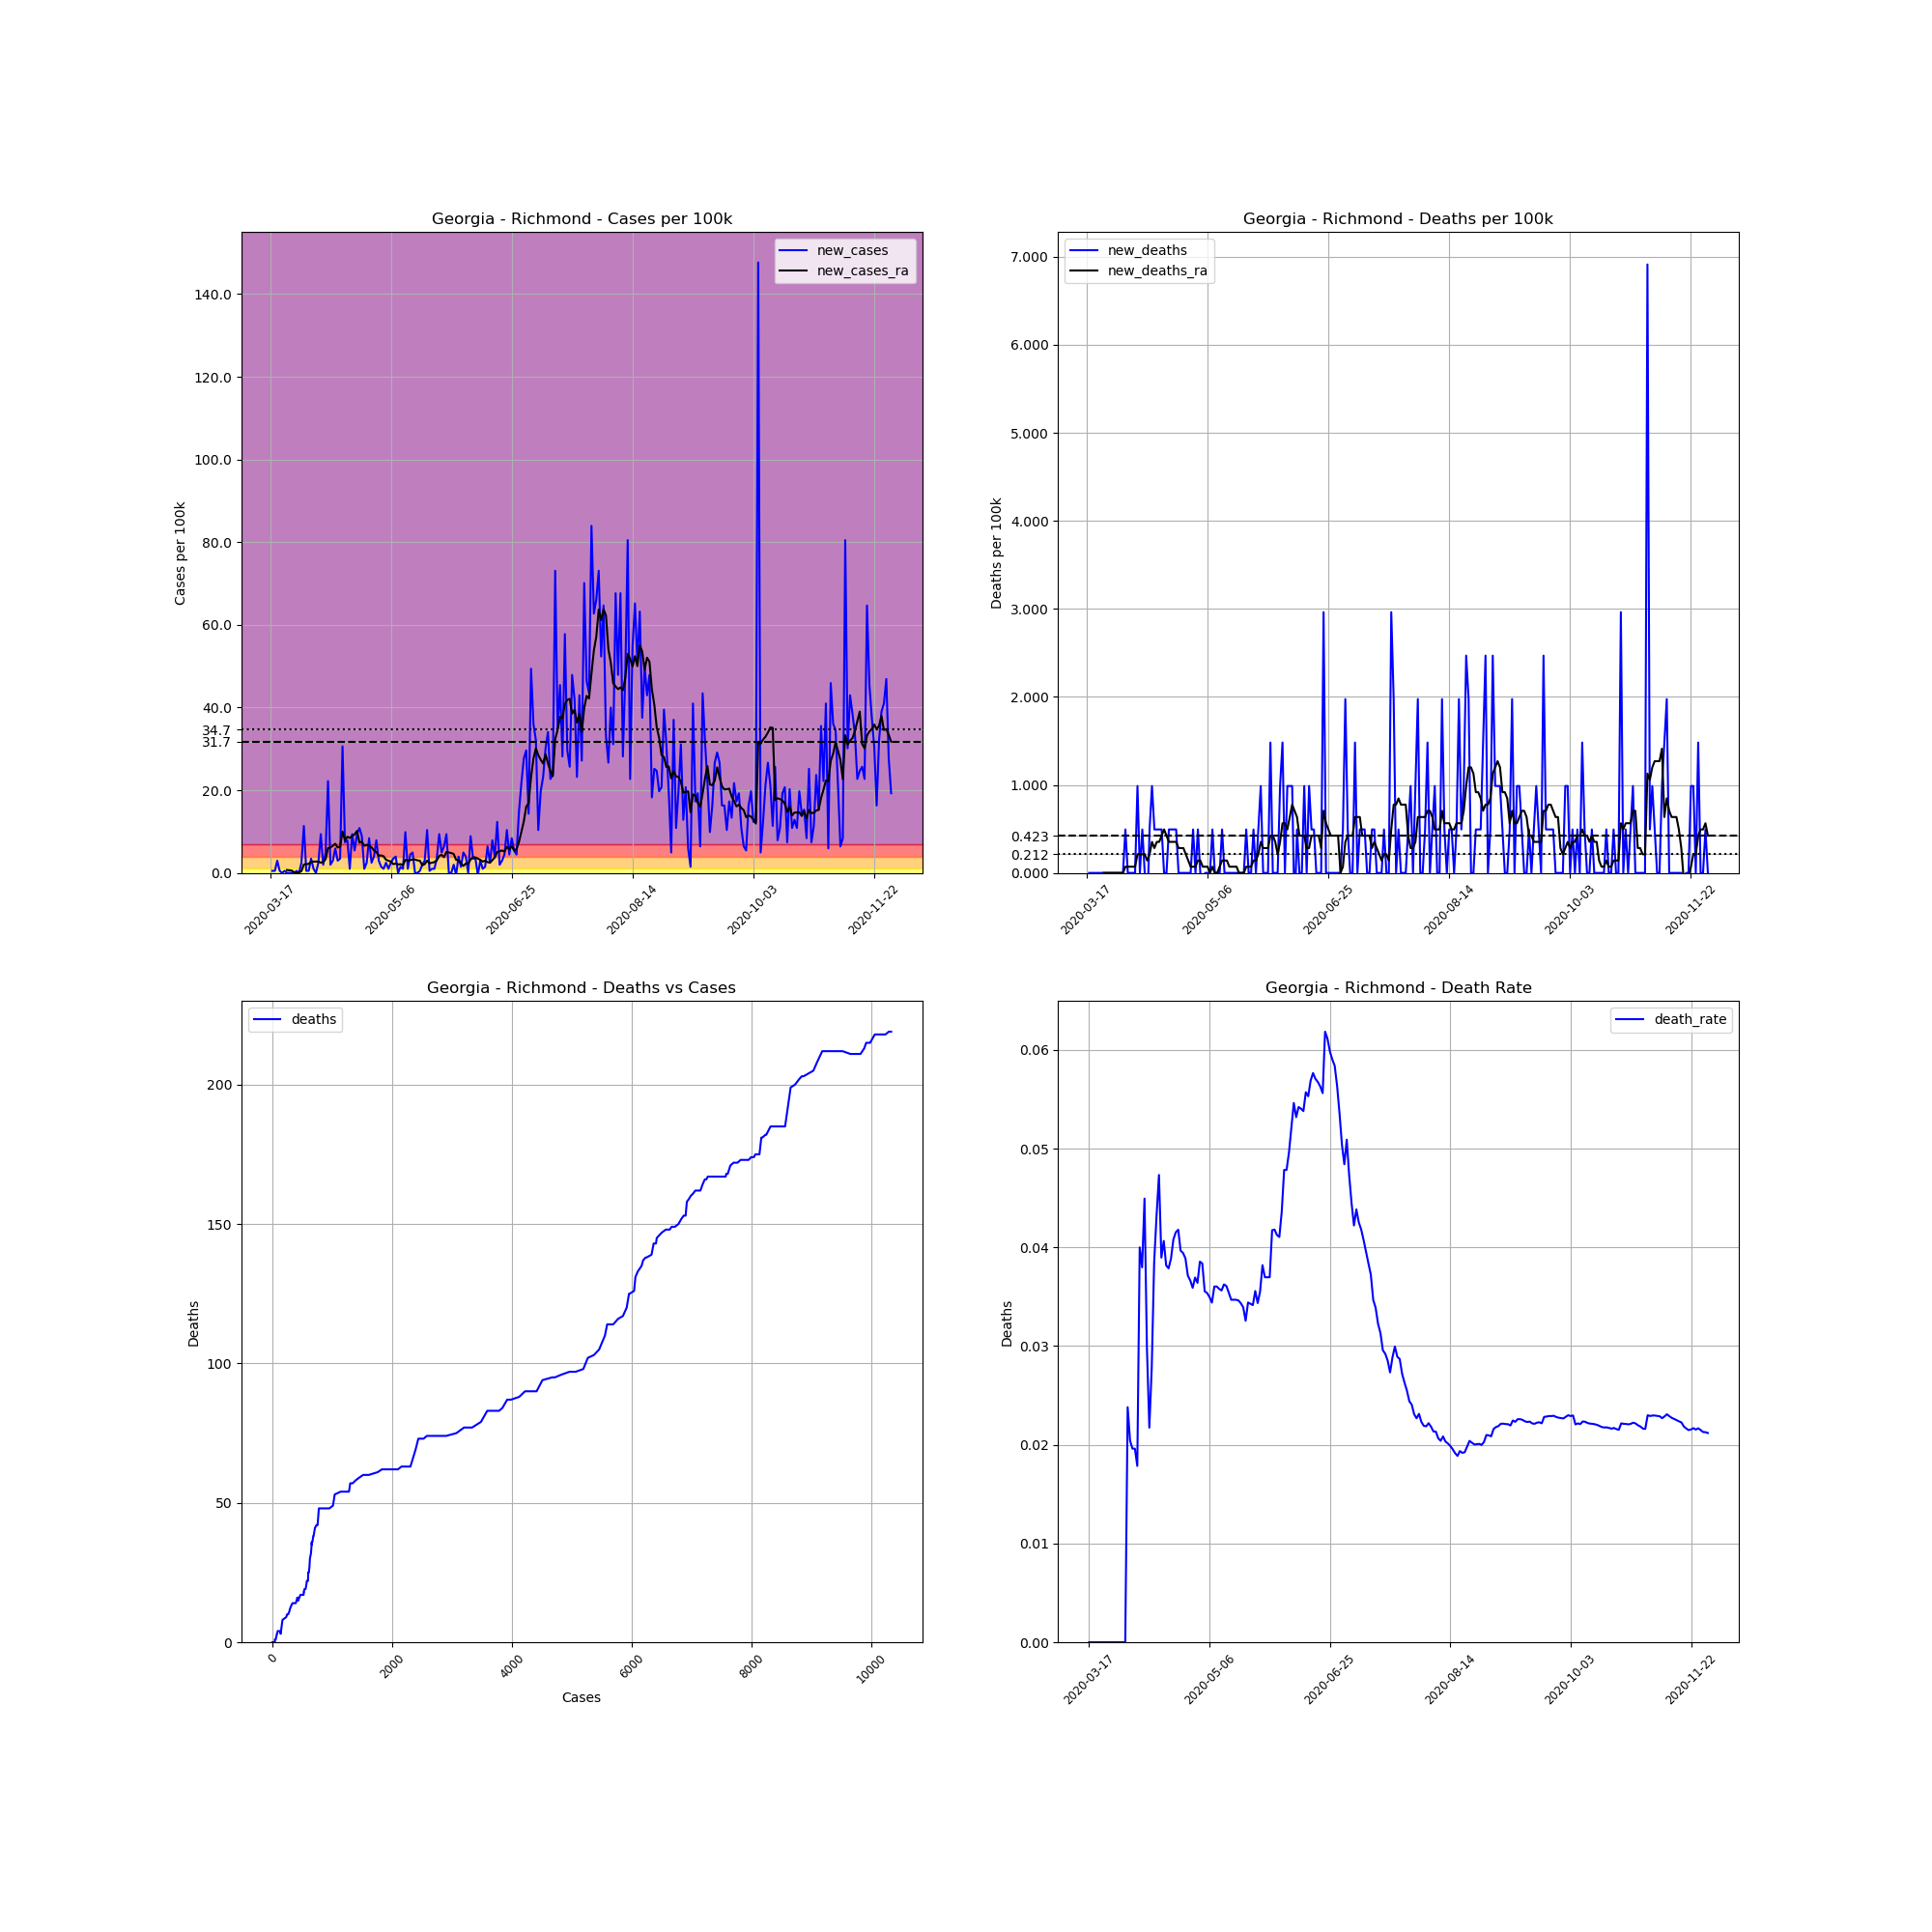

The file beside this chart, header and first rows:
, date, county, state, fips, cases, deaths, COUNTY, STNAME, CTYNAME, POPESTIMATE2019, cases_per_100k, deaths_per_100k, death_rate, new_cases, new_deaths, new_cases_ra, new_deaths_ra
125969, 2020-03-17, Richmond, Georgia, 13245, 1, 0.0, 245, Georgia, Richmond, 202518, 0.4938, 0.0, 0.0, , , , 
125970, 2020-03-18, Richmond, Georgia, 13245, 2, 0.0, 245, Georgia, Richmond, 202518, 0.9876, 0.0, 0.0, 0.4938, 0.0, , 
125971, 2020-03-19, Richmond, Georgia, 13245, 3, 0.0, 245, Georgia, Richmond, 202518, 1.481, 0.0, 0.0, 0.4938, 0.0, , 
125972, 2020-03-20, Richmond, Georgia, 13245, 9, 0.0, 245, Georgia, Richmond, 202518, 4.444, 0.0, 0.0, 2.963, 0.0, , 
125973, 2020-03-21, Richmond, Georgia, 13245, 10, 0.0, 245, Georgia, Richmond, 202518, 4.938, 0.0, 0.0, 0.4938, 0.0, , 
125974, 2020-03-22, Richmond, Georgia, 13245, 10, 0.0, 245, Georgia, Richmond, 202518, 4.938, 0.0, 0.0, 0.0, 0.0, , 
125975, 2020-03-23, Richmond, Georgia, 13245, 11, 0.0, 245, Georgia, Richmond, 202518, 5.432, 0.0, 0.0, 0.4938, 0.0, , 
125976, 2020-03-24, Richmond, Georgia, 13245, 11, 0.0, 245, Georgia, Richmond, 202518, 5.432, 0.0, 0.0, 0.0, 0.0, 0.7054, 0.0
125977, 2020-03-25, Richmond, Georgia, 13245, 11, 0.0, 245, Georgia, Richmond, 202518, 5.432, 0.0, 0.0, 0.0, 0.0, 0.6349, 0.0
125978, 2020-03-26, Richmond, Georgia, 13245, 11, 0.0, 245, Georgia, Richmond, 202518, 5.432, 0.0, 0.0, 0.0, 0.0, 0.5643, 0.0
125979, 2020-03-27, Richmond, Georgia, 13245, 11, 0.0, 245, Georgia, Richmond, 202518, 5.432, 0.0, 0.0, 0.0, 0.0, 0.1411, 0.0
125980, 2020-03-28, Richmond, Georgia, 13245, 12, 0.0, 245, Georgia, Richmond, 202518, 5.925, 0.0, 0.0, 0.4938, 0.0, 0.1411, 0.0
125981, 2020-03-29, Richmond, Georgia, 13245, 12, 0.0, 245, Georgia, Richmond, 202518, 5.925, 0.0, 0.0, 0.0, 0.0, 0.1411, 0.0
125982, 2020-03-30, Richmond, Georgia, 13245, 17, 0.0, 245, Georgia, Richmond, 202518, 8.394, 0.0, 0.0, 2.469, 0.0, 0.4232, 0.0
125983, 2020-03-31, Richmond, Georgia, 13245, 40, 0.0, 245, Georgia, Richmond, 202518, 19.75, 0.0, 0.0, 11.36, 0.0, 2.046, 0.0
125984, 2020-04-01, Richmond, Georgia, 13245, 41, 0.0, 245, Georgia, Richmond, 202518, 20.25, 0.0, 0.0, 0.4938, 0.0, 2.116, 0.0
125985, 2020-04-02, Richmond, Georgia, 13245, 42, 1.0, 245, Georgia, Richmond, 202518, 20.74, 0.4938, 0.02381, 0.4938, 0.4938, 2.187, 0.07054
125986, 2020-04-03, Richmond, Georgia, 13245, 49, 1.0, 245, Georgia, Richmond, 202518, 24.2, 0.4938, 0.02041, 3.456, 0.0, 2.681, 0.07054
125987, 2020-04-04, Richmond, Georgia, 13245, 51, 1.0, 245, Georgia, Richmond, 202518, 25.18, 0.4938, 0.01961, 0.9876, 0.0, 2.751, 0.07054
125988, 2020-04-05, Richmond, Georgia, 13245, 51, 1.0, 245, Georgia, Richmond, 202518, 25.18, 0.4938, 0.01961, 0.0, 0.0, 2.751, 0.07054
125989, 2020-04-06, Richmond, Georgia, 13245, 56, 1.0, 245, Georgia, Richmond, 202518, 27.65, 0.4938, 0.01786, 2.469, 0.0, 2.751, 0.07054
125990, 2020-04-07, Richmond, Georgia, 13245, 75, 3.0, 245, Georgia, Richmond, 202518, 37.03, 1.481, 0.04, 9.382, 0.9876, 2.469, 0.2116
125991, 2020-04-08, Richmond, Georgia, 13245, 79, 3.0, 245, Georgia, Richmond, 202518, 39.01, 1.481, 0.03797, 1.975, 0.0, 2.681, 0.2116
125992, 2020-04-09, Richmond, Georgia, 13245, 89, 4.0, 245, Georgia, Richmond, 202518, 43.95, 1.975, 0.04494, 4.938, 0.4938, 3.315, 0.2116
125993, 2020-04-10, Richmond, Georgia, 13245, 134, 4.0, 245, Georgia, Richmond, 202518, 66.17, 1.975, 0.02985, 22.22, 0.0, 5.996, 0.2116
125994, 2020-04-11, Richmond, Georgia, 13245, 138, 3.0, 245, Georgia, Richmond, 202518, 68.14, 1.481, 0.02174, 1.975, -0.4938, 6.137, 0.1411
125995, 2020-04-12, Richmond, Georgia, 13245, 144, 4.0, 245, Georgia, Richmond, 202518, 71.1, 1.975, 0.02778, 2.963, 0.4938, 6.56, 0.2116
125996, 2020-04-13, Richmond, Georgia, 13245, 156, 6.0, 245, Georgia, Richmond, 202518, 77.03, 2.963, 0.03846, 5.925, 0.9876, 7.054, 0.3527
125997, 2020-04-14, Richmond, Georgia, 13245, 162, 7.0, 245, Georgia, Richmond, 202518, 79.99, 3.456, 0.04321, 2.963, 0.4938, 6.137, 0.2822
125998, 2020-04-15, Richmond, Georgia, 13245, 169, 8.0, 245, Georgia, Richmond, 202518, 83.45, 3.95, 0.04734, 3.456, 0.4938, 6.349, 0.3527
125999, 2020-04-16, Richmond, Georgia, 13245, 231, 9.0, 245, Georgia, Richmond, 202518, 114.1, 4.444, 0.03896, 30.61, 0.4938, 10.02, 0.3527
126000, 2020-04-17, Richmond, Georgia, 13245, 246, 10.0, 245, Georgia, Richmond, 202518, 121.5, 4.938, 0.04065, 7.407, 0.4938, 7.901, 0.4232
126001, 2020-04-18, Richmond, Georgia, 13245, 262, 10.0, 245, Georgia, Richmond, 202518, 129.4, 4.938, 0.03817, 7.901, 0.0, 8.747, 0.4938
126002, 2020-04-19, Richmond, Georgia, 13245, 264, 10.0, 245, Georgia, Richmond, 202518, 130.4, 4.938, 0.03788, 0.9876, 0.0, 8.465, 0.4232
126003, 2020-04-20, Richmond, Georgia, 13245, 283, 11.0, 245, Georgia, Richmond, 202518, 139.7, 5.432, 0.03887, 9.382, 0.4938, 8.959, 0.3527
126004, 2020-04-21, Richmond, Georgia, 13245, 294, 12.0, 245, Georgia, Richmond, 202518, 145.2, 5.925, 0.04082, 5.432, 0.4938, 9.311, 0.3527
126005, 2020-04-22, Richmond, Georgia, 13245, 313, 13.0, 245, Georgia, Richmond, 202518, 154.6, 6.419, 0.04153, 9.382, 0.4938, 10.16, 0.3527
126006, 2020-04-23, Richmond, Georgia, 13245, 335, 14.0, 245, Georgia, Richmond, 202518, 165.4, 6.913, 0.04179, 10.86, 0.4938, 7.336, 0.3527
126007, 2020-04-24, Richmond, Georgia, 13245, 353, 14.0, 245, Georgia, Richmond, 202518, 174.3, 6.913, 0.03966, 8.888, 0.0, 7.548, 0.2822
126008, 2020-04-25, Richmond, Georgia, 13245, 355, 14.0, 245, Georgia, Richmond, 202518, 175.3, 6.913, 0.03944, 0.9876, 0.0, 6.56, 0.2822
126009, 2020-04-26, Richmond, Georgia, 13245, 360, 14.0, 245, Georgia, Richmond, 202518, 177.8, 6.913, 0.03889, 2.469, 0.0, 6.772, 0.2822
126010, 2020-04-27, Richmond, Georgia, 13245, 377, 14.0, 245, Georgia, Richmond, 202518, 186.2, 6.913, 0.03714, 8.394, 0.0, 6.631, 0.2116
126011, 2020-04-28, Richmond, Georgia, 13245, 382, 14.0, 245, Georgia, Richmond, 202518, 188.6, 6.913, 0.03665, 2.469, 0.0, 6.208, 0.1411
126012, 2020-04-29, Richmond, Georgia, 13245, 390, 14.0, 245, Georgia, Richmond, 202518, 192.6, 6.913, 0.0359, 3.95, 0.0, 5.432, 0.07054
126013, 2020-04-30, Richmond, Georgia, 13245, 406, 15.0, 245, Georgia, Richmond, 202518, 200.5, 7.407, 0.03695, 7.901, 0.4938, 5.008, 0.07054
126014, 2020-05-01, Richmond, Georgia, 13245, 412, 15.0, 245, Georgia, Richmond, 202518, 203.4, 7.407, 0.03641, 2.963, 0.0, 4.162, 0.07054
126015, 2020-05-02, Richmond, Georgia, 13245, 415, 16.0, 245, Georgia, Richmond, 202518, 204.9, 7.901, 0.03855, 1.481, 0.4938, 4.232, 0.1411
126016, 2020-05-03, Richmond, Georgia, 13245, 417, 16.0, 245, Georgia, Richmond, 202518, 205.9, 7.901, 0.03837, 0.9876, 0.0, 4.021, 0.1411
126017, 2020-05-04, Richmond, Georgia, 13245, 422, 15.0, 245, Georgia, Richmond, 202518, 208.4, 7.407, 0.03555, 2.469, -0.4938, 3.174, 0.07054
126018, 2020-05-05, Richmond, Georgia, 13245, 424, 15.0, 245, Georgia, Richmond, 202518, 209.4, 7.407, 0.03538, 0.9876, 0.0, 2.963, 0.07054
126019, 2020-05-06, Richmond, Georgia, 13245, 429, 15.0, 245, Georgia, Richmond, 202518, 211.8, 7.407, 0.03497, 2.469, 0.0, 2.751, 0.07054
126020, 2020-05-07, Richmond, Georgia, 13245, 436, 15.0, 245, Georgia, Richmond, 202518, 215.3, 7.407, 0.0344, 3.456, 0.0, 2.116, -6.344131569286608e-17
126021, 2020-05-08, Richmond, Georgia, 13245, 444, 16.0, 245, Georgia, Richmond, 202518, 219.2, 7.901, 0.03604, 3.95, 0.4938, 2.257, 0.07054
126022, 2020-05-09, Richmond, Georgia, 13245, 444, 16.0, 245, Georgia, Richmond, 202518, 219.2, 7.901, 0.03604, 0.0, 0.0, 2.046, -6.344131569286608e-17
126023, 2020-05-10, Richmond, Georgia, 13245, 447, 16.0, 245, Georgia, Richmond, 202518, 220.7, 7.901, 0.03579, 1.481, 0.0, 2.116, -6.344131569286608e-17
126024, 2020-05-11, Richmond, Georgia, 13245, 449, 16.0, 245, Georgia, Richmond, 202518, 221.7, 7.901, 0.03563, 0.9876, 0.0, 1.905, 0.07054
126025, 2020-05-12, Richmond, Georgia, 13245, 469, 17.0, 245, Georgia, Richmond, 202518, 231.6, 8.394, 0.03625, 9.876, 0.4938, 3.174, 0.1411
126026, 2020-05-13, Richmond, Georgia, 13245, 471, 17.0, 245, Georgia, Richmond, 202518, 232.6, 8.394, 0.03609, 0.9876, 0.0, 2.963, 0.1411
126027, 2020-05-14, Richmond, Georgia, 13245, 480, 17.0, 245, Georgia, Richmond, 202518, 237, 8.394, 0.03542, 4.444, 0.0, 3.104, 0.1411
126028, 2020-05-15, Richmond, Georgia, 13245, 490, 17.0, 245, Georgia, Richmond, 202518, 242, 8.394, 0.03469, 4.938, 0.0, 3.245, 0.07054
... 198 more rows
